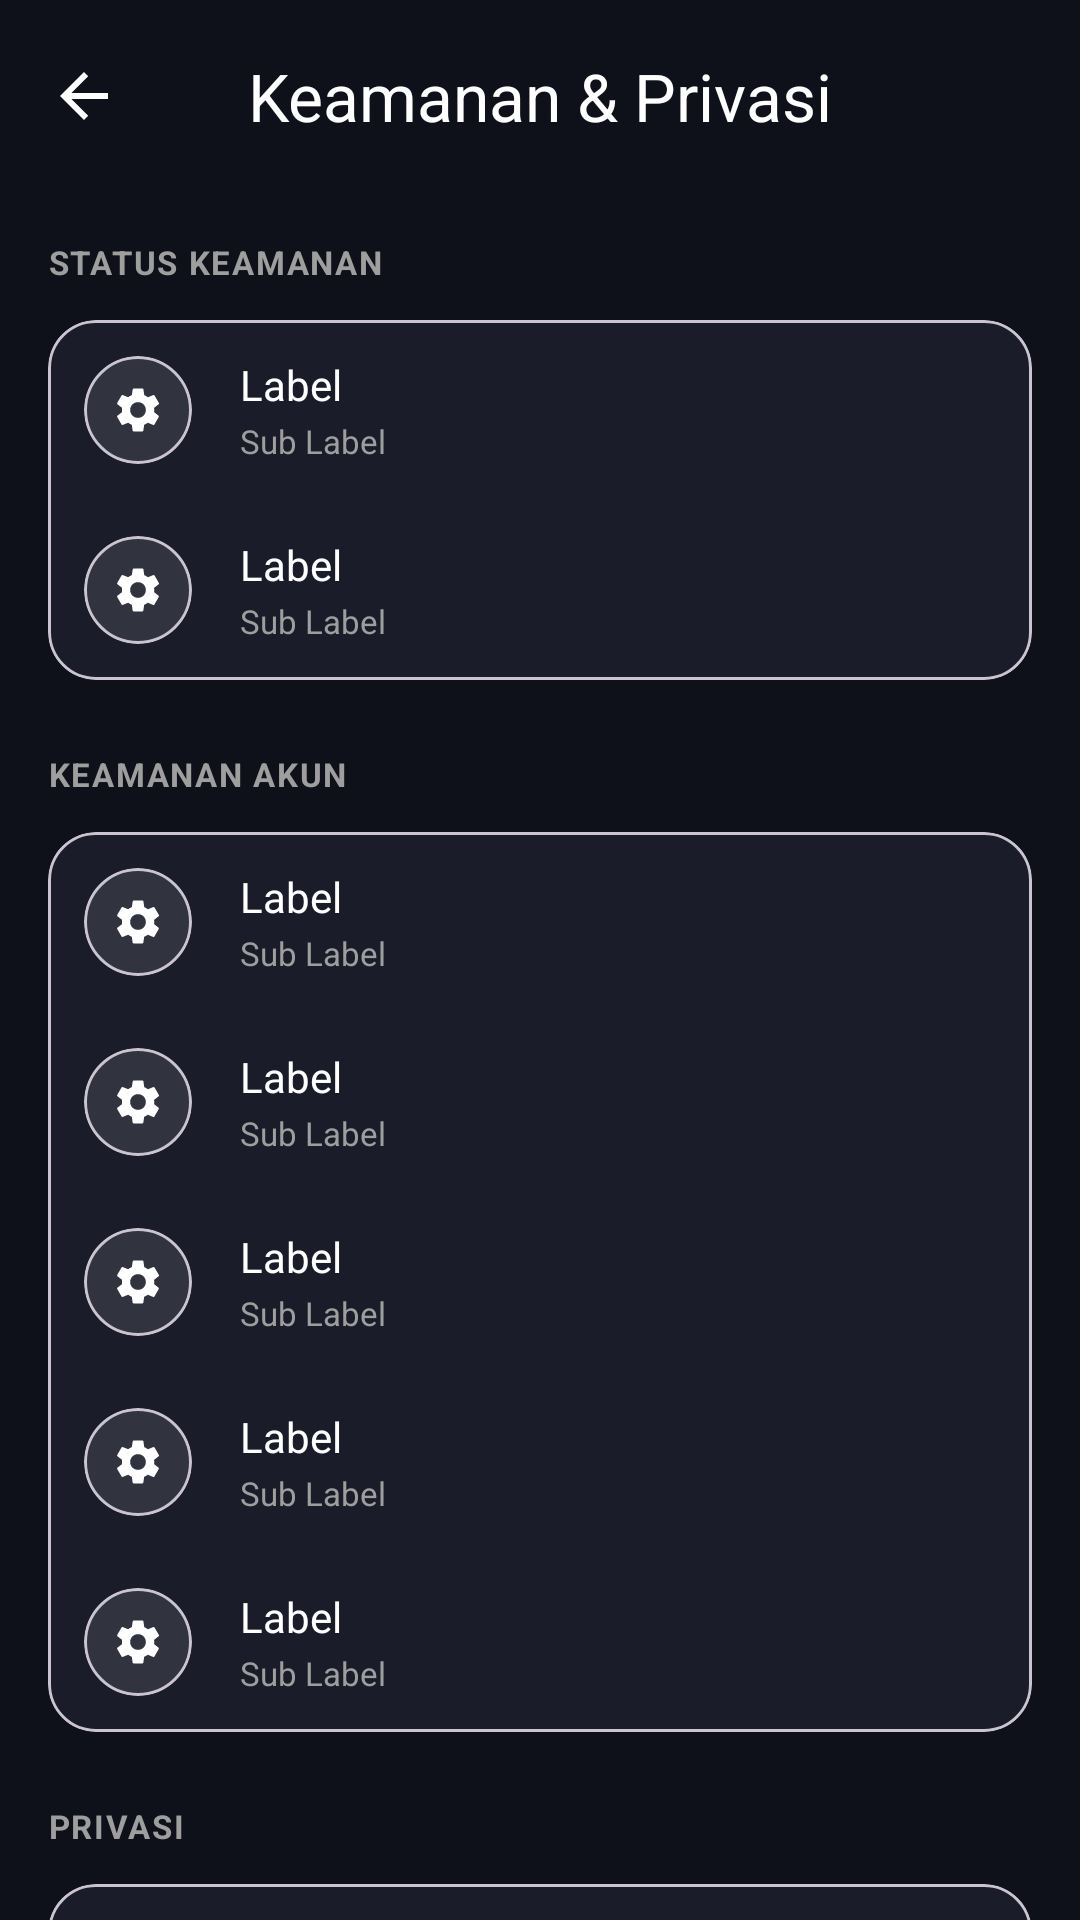

This screen was rendered from an Android layout file. Write that file and the resources it references.
<!-- AndroidManifest.xml: application theme Theme.MotorTrackeryamaha -->
<!-- res/layout/activity_security_privacy.xml -->
<?xml version="1.0" encoding="utf-8"?>
<androidx.coordinatorlayout.widget.CoordinatorLayout xmlns:android="http://schemas.android.com/apk/res/android"
    xmlns:app="http://schemas.android.com/apk/res-auto"
    android:id="@+id/main"
    android:layout_width="match_parent"
    android:layout_height="match_parent"
    android:background="@color/background_dark">

    <com.google.android.material.appbar.AppBarLayout
        android:layout_width="match_parent"
        android:layout_height="wrap_content"
        android:background="@android:color/transparent"
        app:elevation="0dp">

        <com.google.android.material.appbar.MaterialToolbar
            android:id="@+id/toolbar"
            android:layout_width="match_parent"
            android:layout_height="?attr/actionBarSize"
            app:navigationIcon="?attr/homeAsUpIndicator"
            app:navigationIconTint="@color/text_primary"
            app:title="Keamanan &amp; Privasi"
            app:titleCentered="true"
            app:titleTextColor="@color/text_primary" />

    </com.google.android.material.appbar.AppBarLayout>

    <androidx.core.widget.NestedScrollView
        android:layout_width="match_parent"
        android:layout_height="match_parent"
        app:layout_behavior="@string/appbar_scrolling_view_behavior"
        android:fillViewport="true">

        <LinearLayout
            android:layout_width="match_parent"
            android:layout_height="wrap_content"
            android:orientation="vertical"
            android:padding="16dp">

            
            <TextView
                android:layout_width="wrap_content"
                android:layout_height="wrap_content"
                android:text="STATUS KEAMANAN"
                android:textColor="@color/text_secondary"
                android:textSize="11sp"
                android:textStyle="bold"
                android:letterSpacing="0.05"
                android:layout_marginBottom="12dp"/>

            <com.google.android.material.card.MaterialCardView
                android:layout_width="match_parent"
                android:layout_height="wrap_content"
                app:cardBackgroundColor="@color/card_dark"
                app:cardCornerRadius="16dp"
                app:cardElevation="0dp"
                android:layout_marginBottom="24dp">
                <LinearLayout android:layout_width="match_parent" android:layout_height="wrap_content" android:orientation="vertical">
                    <include layout="@layout/item_settings_row" android:id="@+id/rowSecurityStatus"/>
                    <include layout="@layout/item_settings_row" android:id="@+id/rowLastScan"/>
                </LinearLayout>
            </com.google.android.material.card.MaterialCardView>

            
            <TextView
                android:layout_width="wrap_content"
                android:layout_height="wrap_content"
                android:text="KEAMANAN AKUN"
                android:textColor="@color/text_secondary"
                android:textSize="11sp"
                android:textStyle="bold"
                android:letterSpacing="0.05"
                android:layout_marginBottom="12dp"/>

            <com.google.android.material.card.MaterialCardView
                android:layout_width="match_parent"
                android:layout_height="wrap_content"
                app:cardBackgroundColor="@color/card_dark"
                app:cardCornerRadius="16dp"
                app:cardElevation="0dp"
                android:layout_marginBottom="24dp">
                <LinearLayout android:layout_width="match_parent" android:layout_height="wrap_content" android:orientation="vertical">
                    <include layout="@layout/item_settings_row" android:id="@+id/rowTwoStep"/>
                    <include layout="@layout/item_settings_row" android:id="@+id/rowDeviceLogin"/>
                    <include layout="@layout/item_settings_row" android:id="@+id/rowLoginActivity"/>
                    <include layout="@layout/item_settings_row" android:id="@+id/rowChangePass"/>
                    <include layout="@layout/item_settings_row" android:id="@+id/rowSecurityQuest"/>
                </LinearLayout>
            </com.google.android.material.card.MaterialCardView>

            
            <TextView
                android:layout_width="wrap_content"
                android:layout_height="wrap_content"
                android:text="PRIVASI"
                android:textColor="@color/text_secondary"
                android:textSize="11sp"
                android:textStyle="bold"
                android:letterSpacing="0.05"
                android:layout_marginBottom="12dp"/>

            <com.google.android.material.card.MaterialCardView
                android:layout_width="match_parent"
                android:layout_height="wrap_content"
                app:cardBackgroundColor="@color/card_dark"
                app:cardCornerRadius="16dp"
                app:cardElevation="0dp"
                android:layout_marginBottom="24dp">
                <LinearLayout android:layout_width="match_parent" android:layout_height="wrap_content" android:orientation="vertical">
                    <include layout="@layout/item_settings_row" android:id="@+id/rowLocationPermission"/>
                    <include layout="@layout/item_settings_row" android:id="@+id/rowNotifPermission"/>
                    <include layout="@layout/item_settings_row" android:id="@+id/rowDataPermission"/>
                    <include layout="@layout/item_settings_row" android:id="@+id/rowPrivacyPolicy"/>
                </LinearLayout>
            </com.google.android.material.card.MaterialCardView>

        </LinearLayout>
    </androidx.core.widget.NestedScrollView>

</androidx.coordinatorlayout.widget.CoordinatorLayout>
<!-- res/layout/item_settings_row.xml (included above) -->
<?xml version="1.0" encoding="utf-8"?>
<LinearLayout xmlns:android="http://schemas.android.com/apk/res/android"
    xmlns:app="http://schemas.android.com/apk/res-auto"
    android:layout_width="match_parent"
    android:layout_height="wrap_content"
    android:orientation="horizontal"
    android:padding="12dp"
    android:gravity="center_vertical"
    android:background="?attr/selectableItemBackground"
    android:clickable="true"
    android:focusable="true">

    <com.google.android.material.card.MaterialCardView
        android:id="@+id/cardIconContainer"
        android:layout_width="36dp"
        android:layout_height="36dp"
        app:cardCornerRadius="18dp"
        app:cardElevation="0dp"
        app:cardBackgroundColor="#1AFFFFFF">
        <ImageView
            android:id="@+id/ivIcon"
            android:layout_width="18dp"
            android:layout_height="18dp"
            android:layout_gravity="center"
            android:src="@drawable/ic_settings"
            app:tint="@color/text_primary" />
    </com.google.android.material.card.MaterialCardView>

    <LinearLayout
        android:layout_width="0dp"
        android:layout_height="wrap_content"
        android:layout_weight="1"
        android:layout_marginStart="16dp"
        android:orientation="vertical">

        <TextView
            android:id="@+id/tvLabel"
            android:layout_width="wrap_content"
            android:layout_height="wrap_content"
            android:text="Label"
            android:textColor="@color/text_primary"
            android:textSize="14sp" />

        <TextView
            android:id="@+id/tvSubLabel"
            android:layout_width="wrap_content"
            android:layout_height="wrap_content"
            android:text="Sub Label"
            android:textColor="@color/text_secondary"
            android:textSize="11sp"
            android:layout_marginTop="2dp" />
    </LinearLayout>

    <ImageView
        android:id="@+id/ivArrow"
        android:layout_width="20dp"
        android:layout_height="20dp"
        android:src="@drawable/ic_chevron_right"
        app:tint="@color/text_secondary" />

    <com.google.android.material.switchmaterial.SwitchMaterial
        android:id="@+id/switchTheme"
        android:layout_width="wrap_content"
        android:layout_height="wrap_content"
        android:visibility="gone" />

</LinearLayout>
<!-- resources referenced by this layout -->
<resources>
  <color name="background_dark">#0F111A</color>
  <color name="card_dark">#1A1D29</color>
  <color name="text_primary">#FFFFFF</color>
  <color name="text_secondary">#9E9E9E</color>
  <!-- drawable ic_settings (drawable) -->
  <vector xmlns:android="http://schemas.android.com/apk/res/android"
      android:width="24dp"
      android:height="24dp"
      android:viewportWidth="24"
      android:viewportHeight="24">
      <path
          android:fillColor="#FF000000"
          android:pathData="M19.14,12.94c0.04-0.3,0.06-0.61,0.06-0.94c0-0.32-0.02-0.64-0.07-0.94l2.03-1.58c0.18-0.14,0.23-0.39,0.12-0.59 l-1.92-3.32c-0.12-0.2-0.36-0.27-0.57-0.19l-2.39,0.96c-0.5-0.38-1.03-0.7-1.62-0.94L14.4,2.81c-0.04-0.22-0.23-0.38-0.45-0.38 h-3.84c-0.22,0-0.41,0.16-0.45,0.38L9.26,5.37C8.67,5.61,8.14,5.94,7.64,6.32L5.25,5.36c-0.21-0.08-0.45-0.01-0.57,0.19 L2.76,8.87c-0.11,0.2-0.06,0.45,0.12,0.59l2.03,1.58C4.86,11.35,4.84,11.66,4.84,12c0,0.33,0.02,0.64,0.07,0.94l-2.03,1.58 c-0.18,0.14-0.23,0.39-0.12,0.59l1.92,3.32c0.12,0.2,0.36,0.27,0.57,0.19l2.39-0.96c0.5,0.38,1.03,0.7,1.62,0.94l0.36,2.54 c0.05,0.22,0.24,0.38,0.46,0.38h3.84c0.22,0,0.41-0.16,0.45-0.38l0.36-2.54c0.59-0.24,1.13-0.56,1.62-0.94l2.39,0.96 c0.22,0.08,0.46,0.01,0.57-0.19l1.92-3.32c0.11-0.2,0.06-0.45-0.12-0.59L19.14,12.94z M12,15.5c-1.93,0-3.5-1.57-3.5-3.5 s1.57-3.5,3.5-3.5s3.5,1.57,3.5,3.5S13.93,15.5,12,15.5z" />
  </vector>
  <style name="Theme.MotorTrackeryamaha" parent="Base.Theme.MotorTrackeryamaha" />
  <style name="Base.Theme.MotorTrackeryamaha" parent="Theme.Material3.DayNight.NoActionBar">
          
          <item name="colorPrimary">@color/accent_blue</item>
          <item name="android:windowBackground">@color/background_dark</item>
          <item name="android:statusBarColor">@color/background_dark</item>
          <item name="android:windowLightStatusBar" tools:targetApi="m">false</item>
      </style>
  <color name="accent_blue">#00E5FF</color>
</resources>
